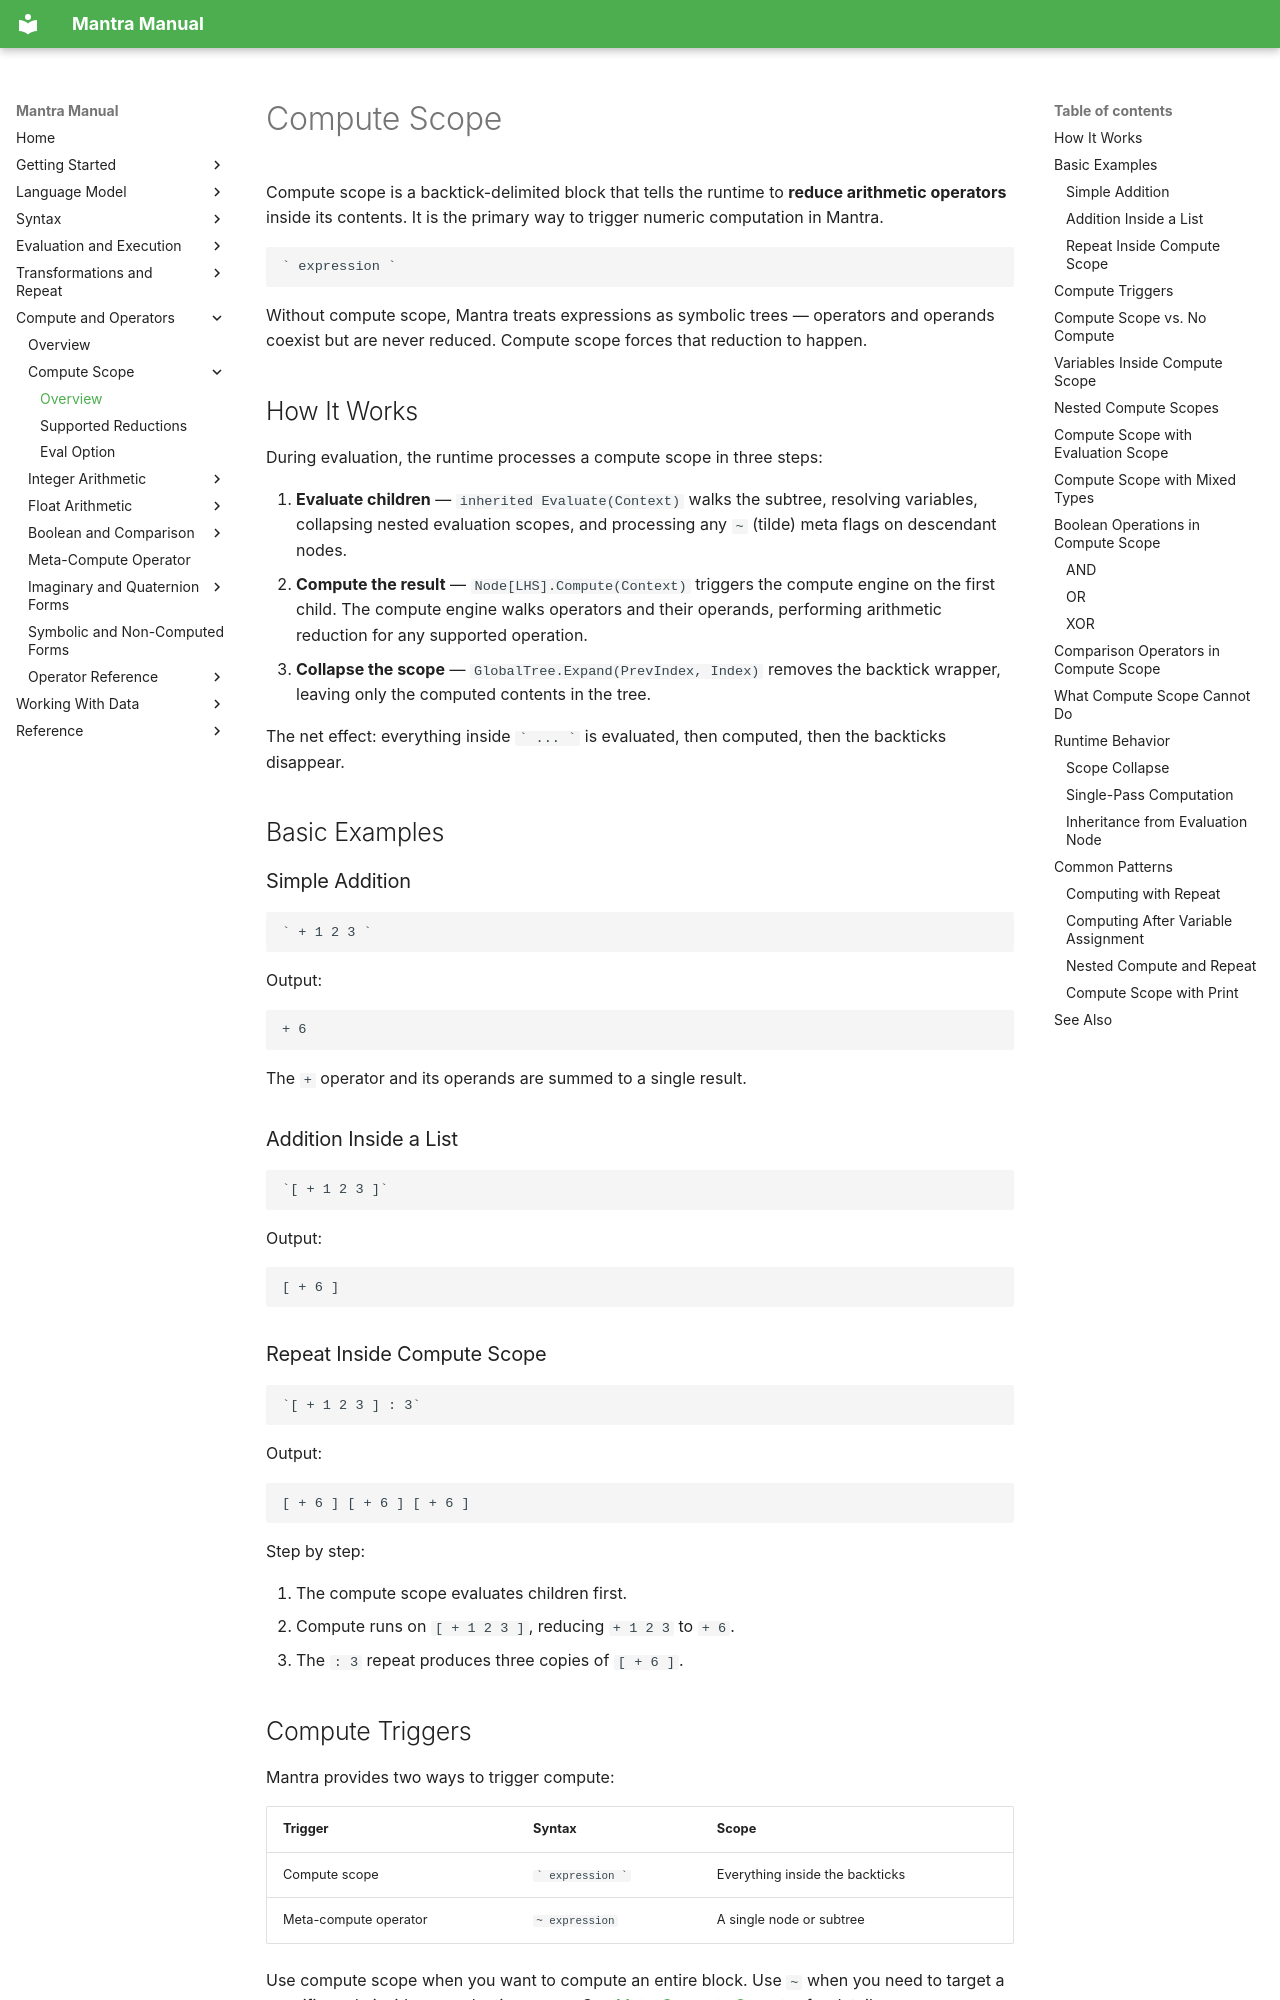

repository: longknot/mantra · page: compute/compute-scope/index.html · generator: mkdocs

# Compute Scope

Compute scope is a backtick-delimited block that tells the runtime to **reduce
arithmetic operators** inside its contents. It is the primary way to trigger
numeric computation in Mantra.

```mantra
` expression `
```

Without compute scope, Mantra treats expressions as symbolic trees — operators
and operands coexist but are never reduced. Compute scope forces that reduction
to happen.

## How It Works

During evaluation, the runtime processes a compute scope in three steps:

1. **Evaluate children** — `inherited Evaluate(Context)` walks the subtree,
   resolving variables, collapsing nested evaluation scopes, and processing any
   `~` (tilde) meta flags on descendant nodes.
2. **Compute the result** — `Node[LHS].Compute(Context)` triggers the compute
   engine on the first child. The compute engine walks operators and their
   operands, performing arithmetic reduction for any supported operation.
3. **Collapse the scope** — `GlobalTree.Expand(PrevIndex, Index)` removes the
   backtick wrapper, leaving only the computed contents in the tree.

The net effect: everything inside `` ` ... ` `` is evaluated, then computed,
then the backticks disappear.

## Basic Examples

### Simple Addition

```mantra
` + 1 2 3 `
```

Output:

```text
+ 6
```

The `+` operator and its operands are summed to a single result.

### Addition Inside a List

```mantra
`[ + 1 2 3 ]`
```

Output:

```text
[ + 6 ]
```

### Repeat Inside Compute Scope

```mantra
`[ + 1 2 3 ] : 3`
```

Output:

```text
[ + 6 ] [ + 6 ] [ + 6 ]
```

Step by step:

1. The compute scope evaluates children first.
2. Compute runs on `[ + 1 2 3 ]`, reducing `+ 1 2 3` to `+ 6`.
3. The `: 3` repeat produces three copies of `[ + 6 ]`.
